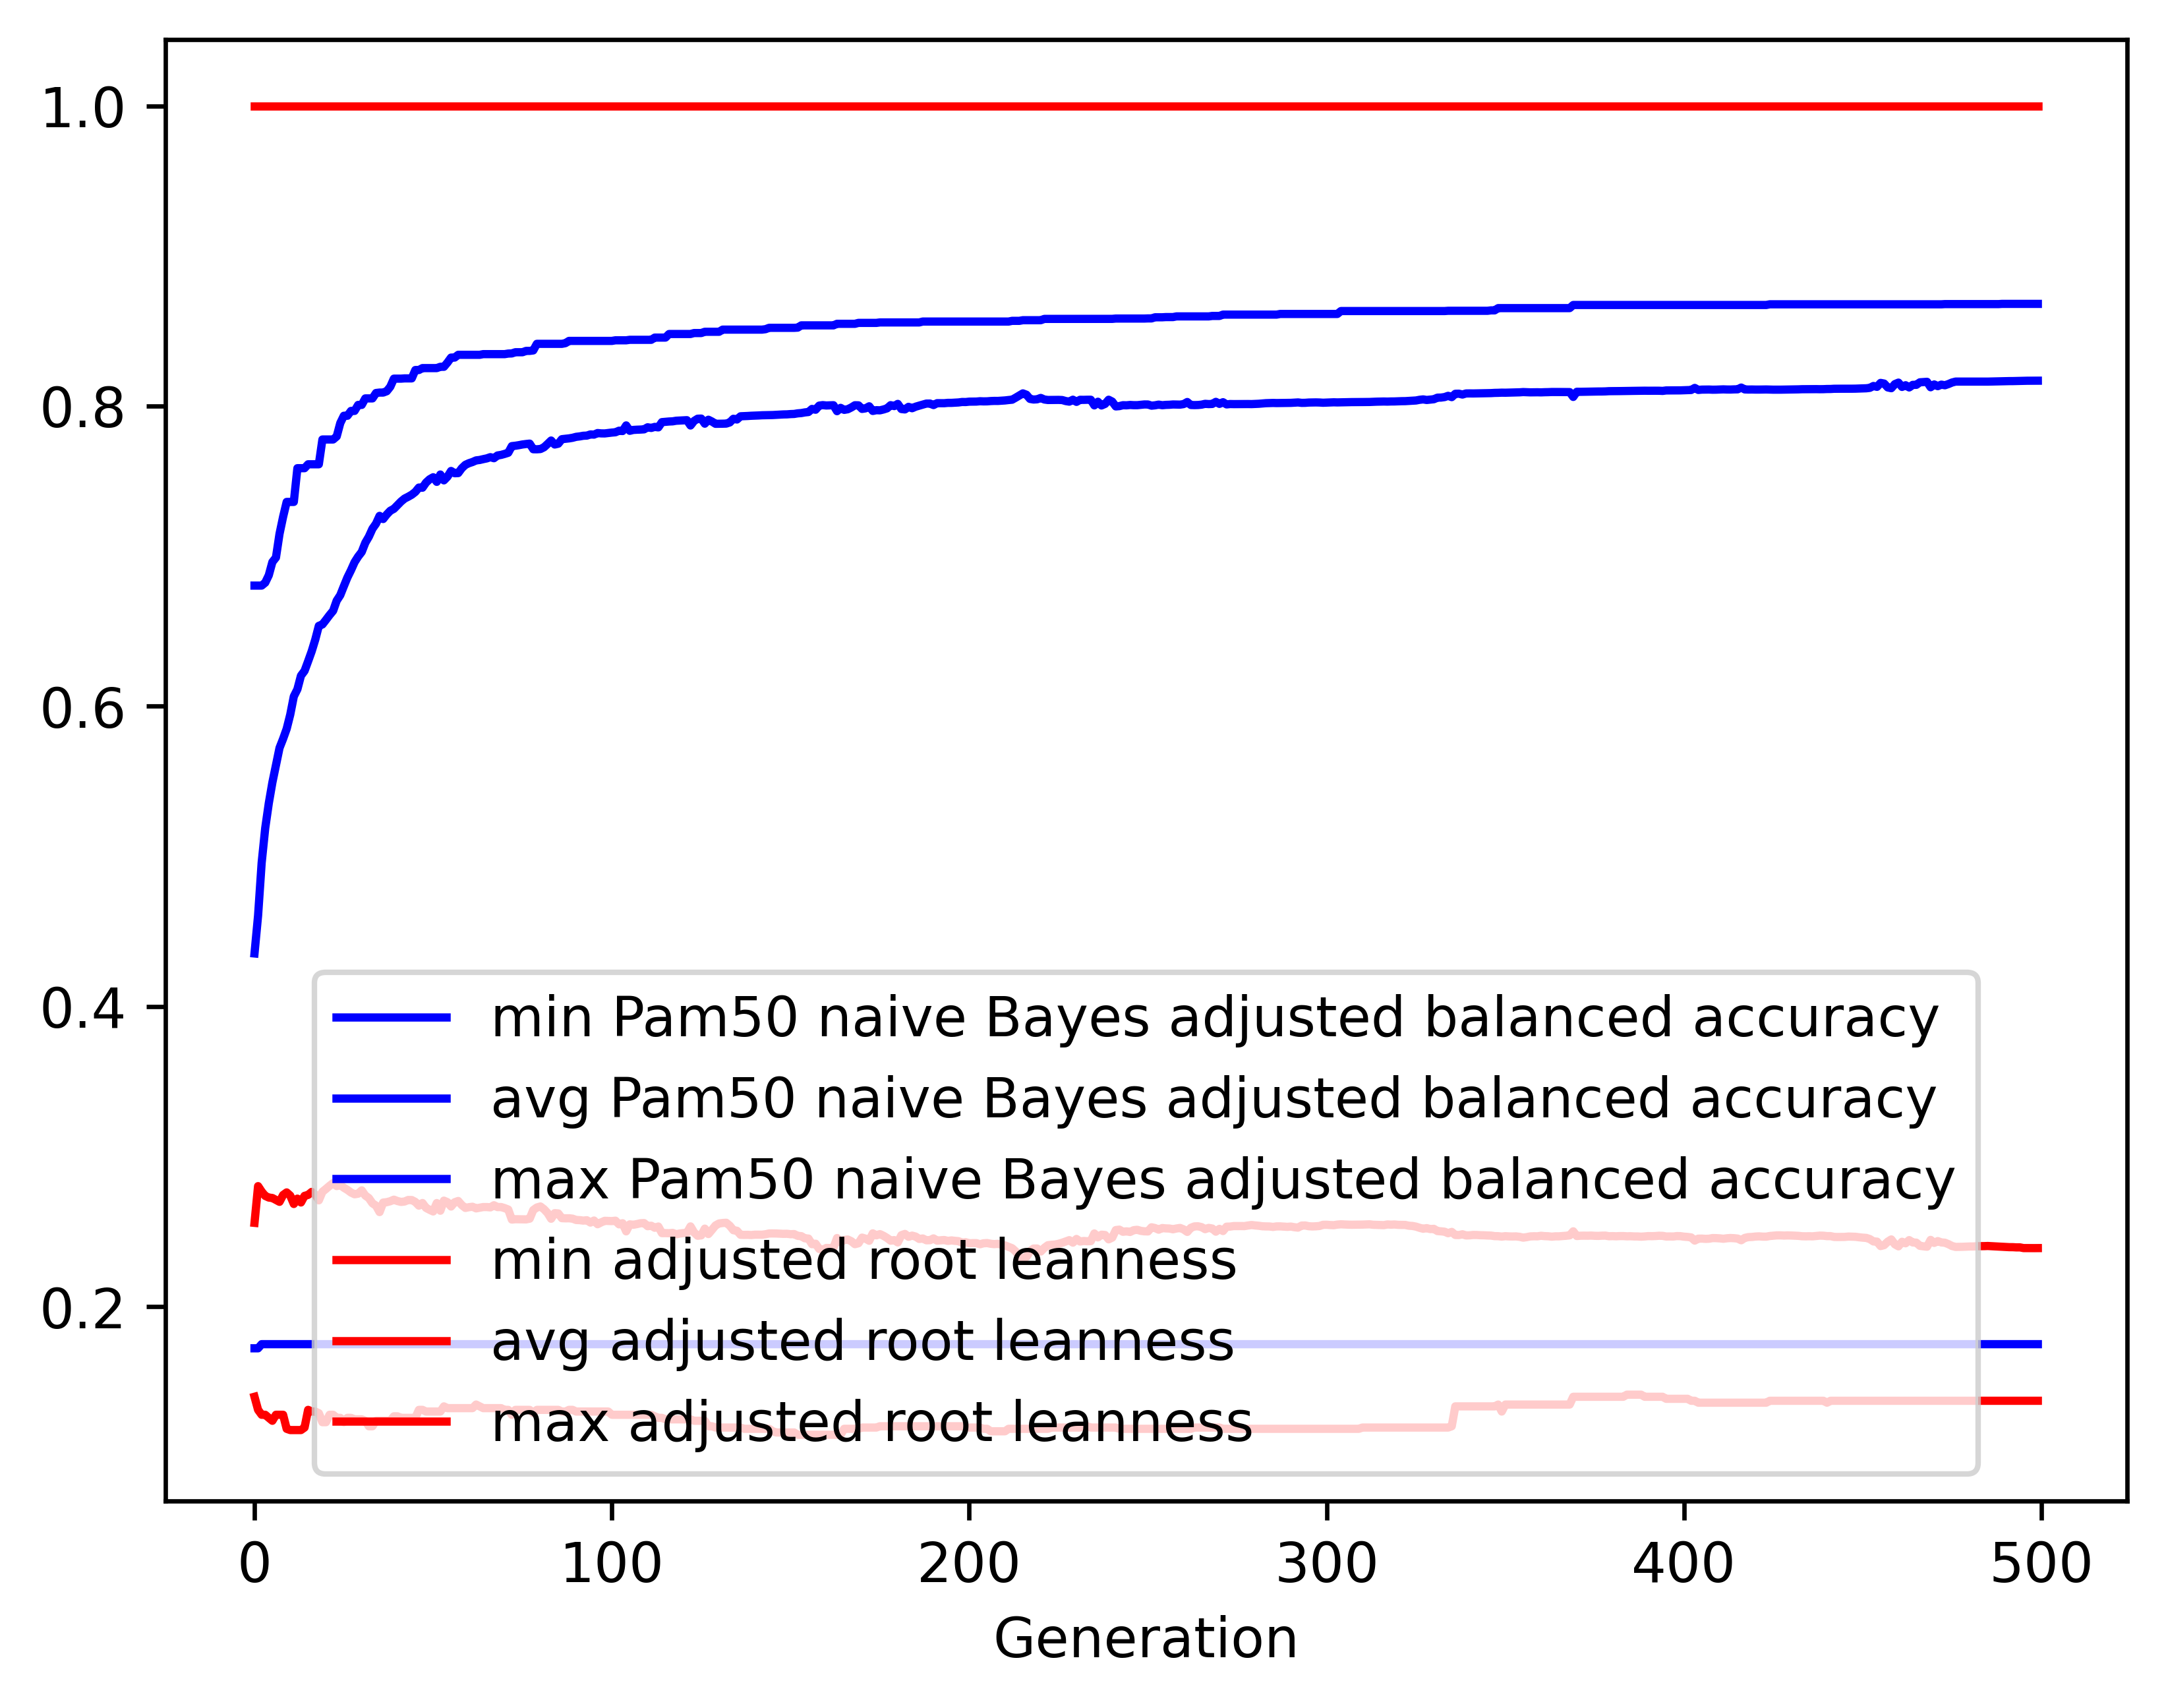

The data file committed next to this chart (first rows):
gen, evals, gen_feats, explored, Pam50 naive Bayes adjusted balanced accu…, Pam50 naive Bayes adjusted balanced accu…, Pam50 naive Bayes adjusted balanced accu…, Pam50 naive Bayes adjusted balanced accu…, adjusted root leanness_min, adjusted root leanness_avg, adjusted root leanness_max, adjusted root leanness_std
0, 500, 1065, 1065, 0.1723, 0.4353, 0.6804, 0.1166, 0.14, 0.2559, 1.0, 0.1522
1, 507, 1278, 1321, 0.1723, 0.4606, 0.6804, 0.1237, 0.1313, 0.2803, 1.0, 0.1429
2, 500, 1310, 1560, 0.1751, 0.4957, 0.6804, 0.1169, 0.128, 0.2767, 1.0, 0.1415
3, 500, 1309, 1773, 0.1751, 0.5189, 0.6824, 0.1155, 0.128, 0.2738, 1.0, 0.1386
4, 500, 1399, 2017, 0.1751, 0.5354, 0.6873, 0.1147, 0.126, 0.2727, 1.0, 0.1384
5, 500, 1429, 2265, 0.1751, 0.5492, 0.6961, 0.112, 0.124, 0.2724, 1.0, 0.1373
6, 500, 1421, 2487, 0.1751, 0.5607, 0.6991, 0.112, 0.128, 0.2712, 1.0, 0.1384
7, 500, 1385, 2691, 0.1751, 0.5723, 0.7149, 0.1079, 0.128, 0.2699, 1.0, 0.1345
8, 500, 1442, 2912, 0.1751, 0.5783, 0.7262, 0.1089, 0.128, 0.2744, 1.0, 0.1361
9, 500, 1408, 3114, 0.1751, 0.585, 0.7361, 0.108, 0.1187, 0.2762, 1.0, 0.1358
10, 500, 1411, 3328, 0.1751, 0.5945, 0.7361, 0.1099, 0.1179, 0.274, 1.0, 0.1375
11, 500, 1449, 3532, 0.1751, 0.6066, 0.7361, 0.1066, 0.1179, 0.2685, 1.0, 0.136
12, 500, 1461, 3747, 0.1751, 0.6113, 0.7586, 0.1095, 0.1179, 0.272, 1.0, 0.1386
13, 500, 1446, 3929, 0.1751, 0.6204, 0.7586, 0.1074, 0.1179, 0.2695, 1.0, 0.1367
14, 500, 1425, 4105, 0.1751, 0.6236, 0.7586, 0.1095, 0.1195, 0.2739, 1.0, 0.1384
15, 500, 1459, 4296, 0.1751, 0.63, 0.7612, 0.1093, 0.1313, 0.2745, 1.0, 0.137
16, 500, 1395, 4485, 0.1751, 0.6366, 0.7612, 0.1079, 0.1302, 0.2765, 1.0, 0.136
17, 500, 1448, 4671, 0.1751, 0.6444, 0.7612, 0.1078, 0.1302, 0.2748, 1.0, 0.1365
18, 500, 1478, 4881, 0.1751, 0.6536, 0.7612, 0.105, 0.1291, 0.2709, 1.0, 0.1344
19, 500, 1478, 5065, 0.1751, 0.6545, 0.7777, 0.1079, 0.1231, 0.2766, 1.0, 0.1361
20, 500, 1427, 5228, 0.1751, 0.6576, 0.7777, 0.1077, 0.1231, 0.2785, 1.0, 0.1357
21, 500, 1462, 5403, 0.1751, 0.6607, 0.7777, 0.1088, 0.128, 0.2805, 1.0, 0.1358
22, 500, 1420, 5556, 0.1751, 0.6636, 0.7777, 0.1101, 0.128, 0.2824, 1.0, 0.1363
23, 500, 1432, 5710, 0.1751, 0.6704, 0.7798, 0.1089, 0.126, 0.2804, 1.0, 0.1345
24, 500, 1468, 5872, 0.1751, 0.674, 0.7887, 0.1093, 0.126, 0.2811, 1.0, 0.1342
25, 500, 1461, 6021, 0.1751, 0.68, 0.7935, 0.1101, 0.1231, 0.2793, 1.0, 0.1351
26, 500, 1428, 6178, 0.1751, 0.6858, 0.7935, 0.1105, 0.126, 0.2778, 1.0, 0.1357
27, 500, 1463, 6325, 0.1751, 0.6907, 0.7968, 0.1109, 0.126, 0.2761, 1.0, 0.137
28, 500, 1406, 6472, 0.1751, 0.696, 0.7968, 0.1116, 0.125, 0.2749, 1.0, 0.1378
29, 500, 1469, 6627, 0.1751, 0.6997, 0.8008, 0.1109, 0.125, 0.2753, 1.0, 0.1375
30, 500, 1417, 6778, 0.1751, 0.7028, 0.8008, 0.111, 0.125, 0.2775, 1.0, 0.1365
31, 500, 1453, 6945, 0.1751, 0.7089, 0.8051, 0.1112, 0.124, 0.2741, 1.0, 0.1372
32, 500, 1409, 7093, 0.1751, 0.713, 0.8051, 0.1106, 0.1204, 0.2724, 1.0, 0.1369
33, 500, 1482, 7260, 0.1751, 0.7183, 0.8051, 0.1091, 0.1204, 0.2689, 1.0, 0.1364
34, 500, 1428, 7398, 0.1751, 0.7216, 0.8087, 0.1091, 0.124, 0.2673, 1.0, 0.1365
35, 500, 1425, 7539, 0.1751, 0.7269, 0.809, 0.1063, 0.124, 0.2631, 1.0, 0.1343
36, 500, 1433, 7673, 0.1751, 0.7247, 0.809, 0.1099, 0.124, 0.2694, 1.0, 0.136
37, 500, 1472, 7827, 0.1751, 0.7278, 0.8099, 0.1085, 0.124, 0.2697, 1.0, 0.1357
38, 500, 1435, 7960, 0.1751, 0.7303, 0.8129, 0.1078, 0.124, 0.2703, 1.0, 0.1355
39, 500, 1459, 8088, 0.1751, 0.7315, 0.8183, 0.1078, 0.127, 0.2713, 1.0, 0.1352
40, 500, 1454, 8221, 0.1751, 0.734, 0.8183, 0.108, 0.127, 0.2704, 1.0, 0.1357
41, 500, 1463, 8369, 0.1751, 0.7364, 0.8183, 0.1077, 0.126, 0.2698, 1.0, 0.1361
42, 500, 1420, 8516, 0.1751, 0.7384, 0.8184, 0.107, 0.126, 0.2701, 1.0, 0.1358
43, 500, 1378, 8630, 0.1751, 0.7396, 0.8184, 0.1072, 0.126, 0.2711, 1.0, 0.1354
44, 500, 1456, 8750, 0.1751, 0.7409, 0.8184, 0.1076, 0.126, 0.2711, 1.0, 0.1357
45, 500, 1416, 8887, 0.1751, 0.7428, 0.824, 0.108, 0.126, 0.2698, 1.0, 0.1363
46, 500, 1423, 9008, 0.1751, 0.7457, 0.824, 0.1072, 0.1313, 0.2673, 1.0, 0.1354
47, 500, 1373, 9127, 0.1751, 0.7456, 0.8253, 0.1085, 0.1313, 0.2691, 1.0, 0.1359
48, 500, 1456, 9250, 0.1751, 0.749, 0.8253, 0.1065, 0.1302, 0.2658, 1.0, 0.1342
49, 500, 1449, 9396, 0.1751, 0.7512, 0.8253, 0.1057, 0.1302, 0.2646, 1.0, 0.1336
50, 500, 1452, 9523, 0.1751, 0.7526, 0.8253, 0.1061, 0.1302, 0.2635, 1.0, 0.1343
51, 500, 1383, 9643, 0.1751, 0.7495, 0.8253, 0.1105, 0.1302, 0.2691, 1.0, 0.1364
52, 500, 1396, 9745, 0.1751, 0.7544, 0.8262, 0.1063, 0.1302, 0.264, 1.0, 0.134
53, 500, 1407, 9871, 0.1751, 0.7505, 0.8262, 0.1108, 0.1336, 0.2707, 1.0, 0.1355
54, 500, 1412, 9979, 0.1751, 0.7529, 0.829, 0.1099, 0.1325, 0.2696, 1.0, 0.1346
55, 500, 1413, 10105, 0.1751, 0.7568, 0.8323, 0.1063, 0.1325, 0.2668, 1.0, 0.1322
56, 500, 1383, 10216, 0.1751, 0.7553, 0.8323, 0.1092, 0.1325, 0.2696, 1.0, 0.1344
57, 500, 1338, 10315, 0.1751, 0.7554, 0.8341, 0.1101, 0.1325, 0.2705, 1.0, 0.135
58, 500, 1390, 10418, 0.1751, 0.7586, 0.8341, 0.1069, 0.1325, 0.2677, 1.0, 0.1333
59, 500, 1361, 10503, 0.1751, 0.7608, 0.8341, 0.1064, 0.1325, 0.2658, 1.0, 0.1328
... 440 more rows
